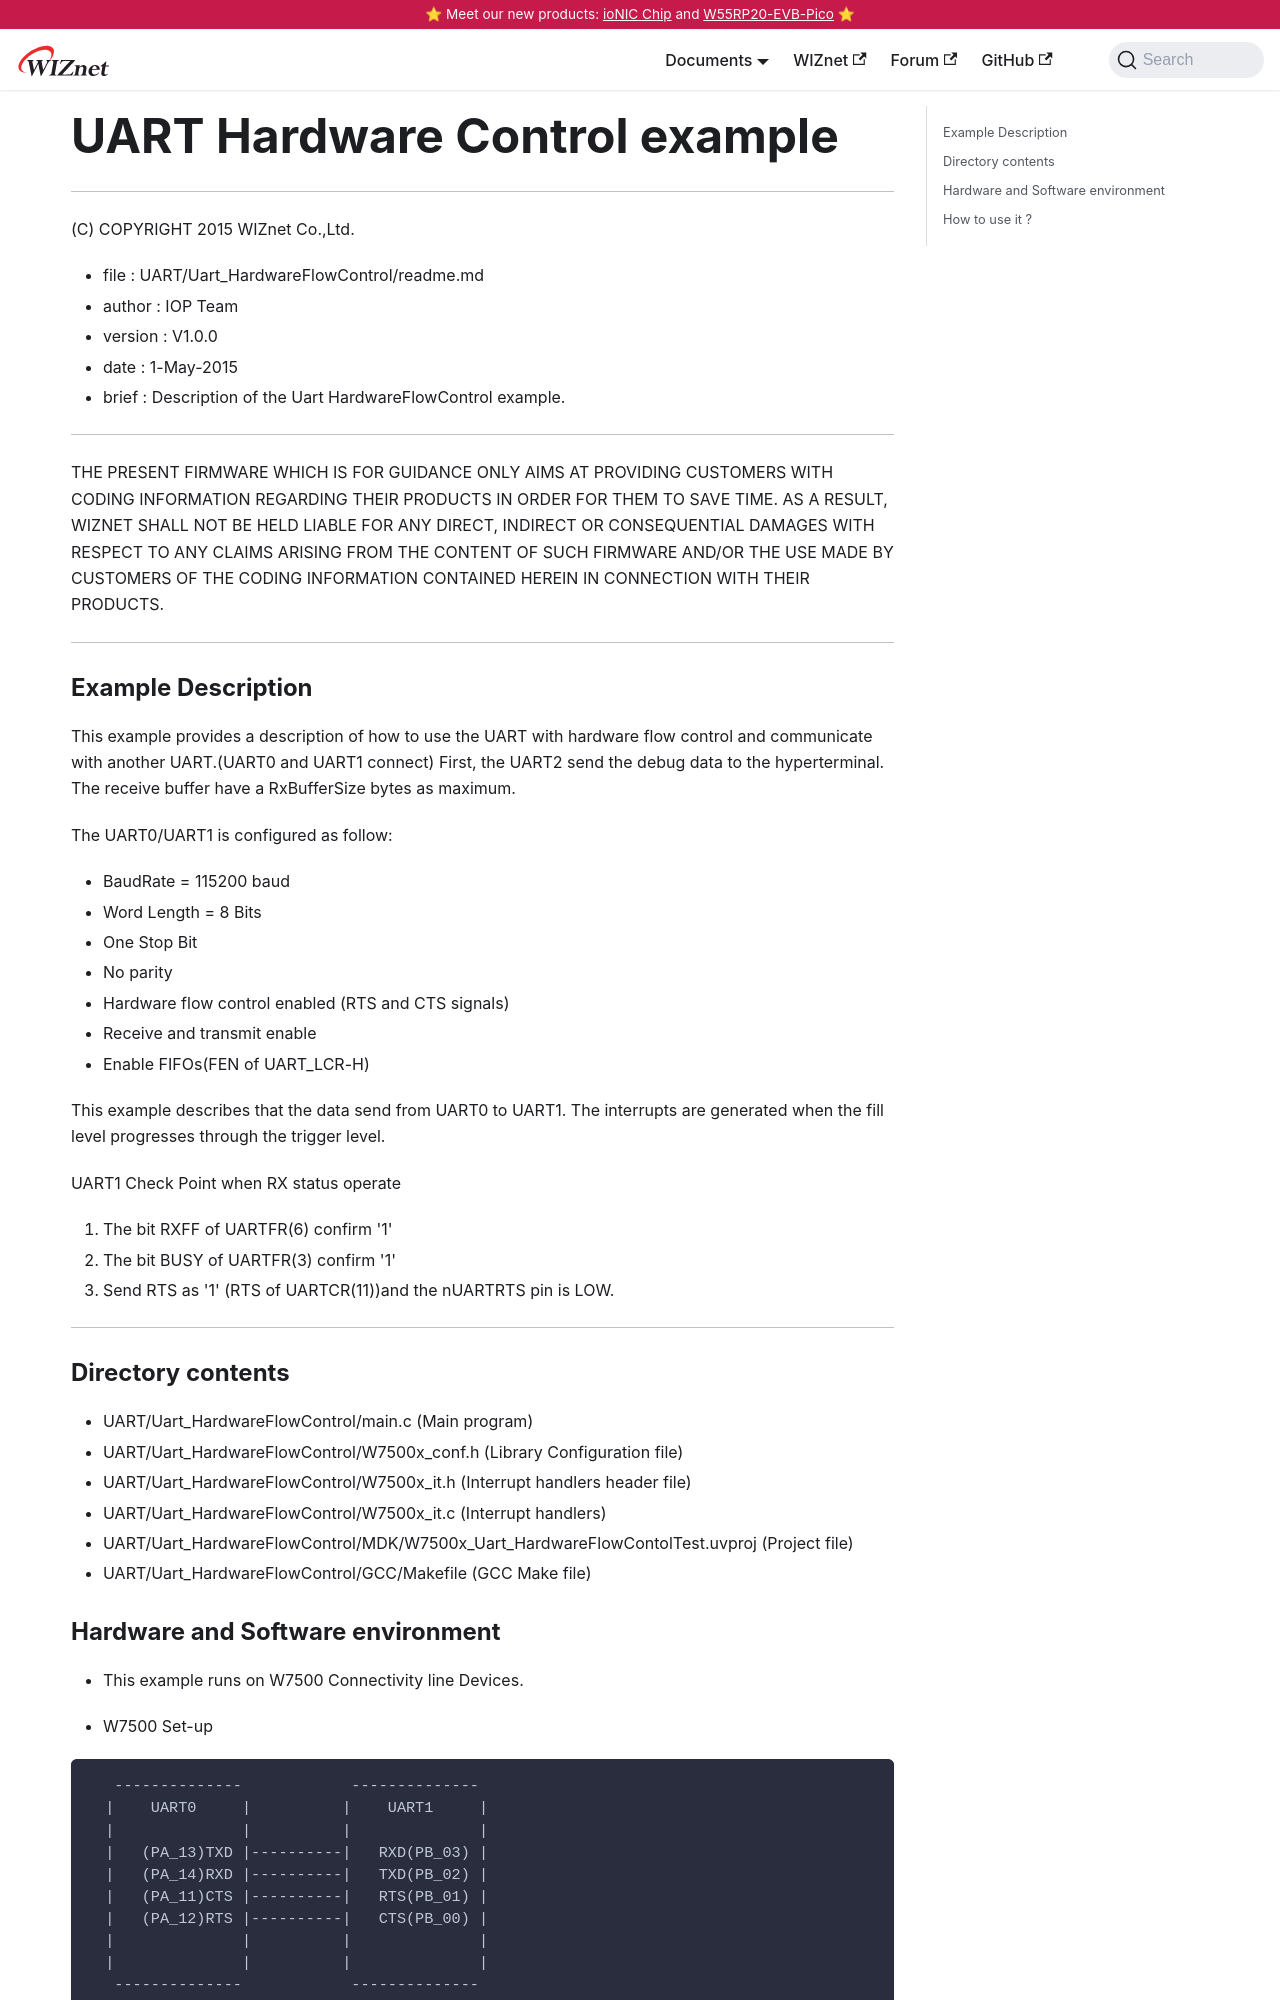

repository: Wiznet/document_framework · page: Product/Chip/MCU/w7500x_Common_resource/Peripherals-internal/flowcontrol.html · generator: docusaurus

---
id: flowcontrol
title: UART Hardware Control example
date: 2020-06-10
--- 

******************************************************************************
(C) COPYRIGHT 2015 WIZnet Co.,Ltd.

  * file    : UART/Uart_HardwareFlowControl/readme.md 
  * author  : IOP Team
  * version : V1.0.0
  * date    : 1-May-2015
  * brief   : Description of the Uart HardwareFlowControl example.
******************************************************************************
THE PRESENT FIRMWARE WHICH IS FOR GUIDANCE ONLY AIMS AT PROVIDING CUSTOMERS WITH CODING INFORMATION REGARDING THEIR PRODUCTS IN ORDER FOR THEM TO SAVE TIME. AS A RESULT, WIZNET SHALL NOT BE HELD LIABLE FOR ANY DIRECT, INDIRECT OR CONSEQUENTIAL DAMAGES WITH RESPECT TO ANY CLAIMS ARISING FROM THE CONTENT OF SUCH FIRMWARE AND/OR THE USE MADE BY CUSTOMERS OF THE CODING INFORMATION CONTAINED HEREIN IN CONNECTION WITH THEIR PRODUCTS.
******************************************************************************

### Example Description

This example provides a description of how to use the UART with hardware flow
control and communicate with another UART.(UART0 and UART1 connect)
First, the UART2 send the debug data to the hyperterminal.
The receive buffer have a RxBufferSize bytes as maximum.

The UART0/UART1 is configured as follow:

  - BaudRate = 115200 baud  
  - Word Length = 8 Bits
  - One Stop Bit
  - No parity
  - Hardware flow control enabled (RTS and CTS signals)
  - Receive and transmit enable
  - Enable FIFOs(FEN of UART_LCR-H)

This example describes that the data send from UART0 to UART1.
The interrupts are generated when the fill level progresses through the
trigger level.

UART1 Check Point when RX status operate
  1. The bit RXFF of UARTFR(6) confirm '1'
  2. The bit BUSY of UARTFR(3) confirm '1'
  3. Send RTS as '1' (RTS of UARTCR(11))and the nUARTRTS pin is LOW.

________________________________________
